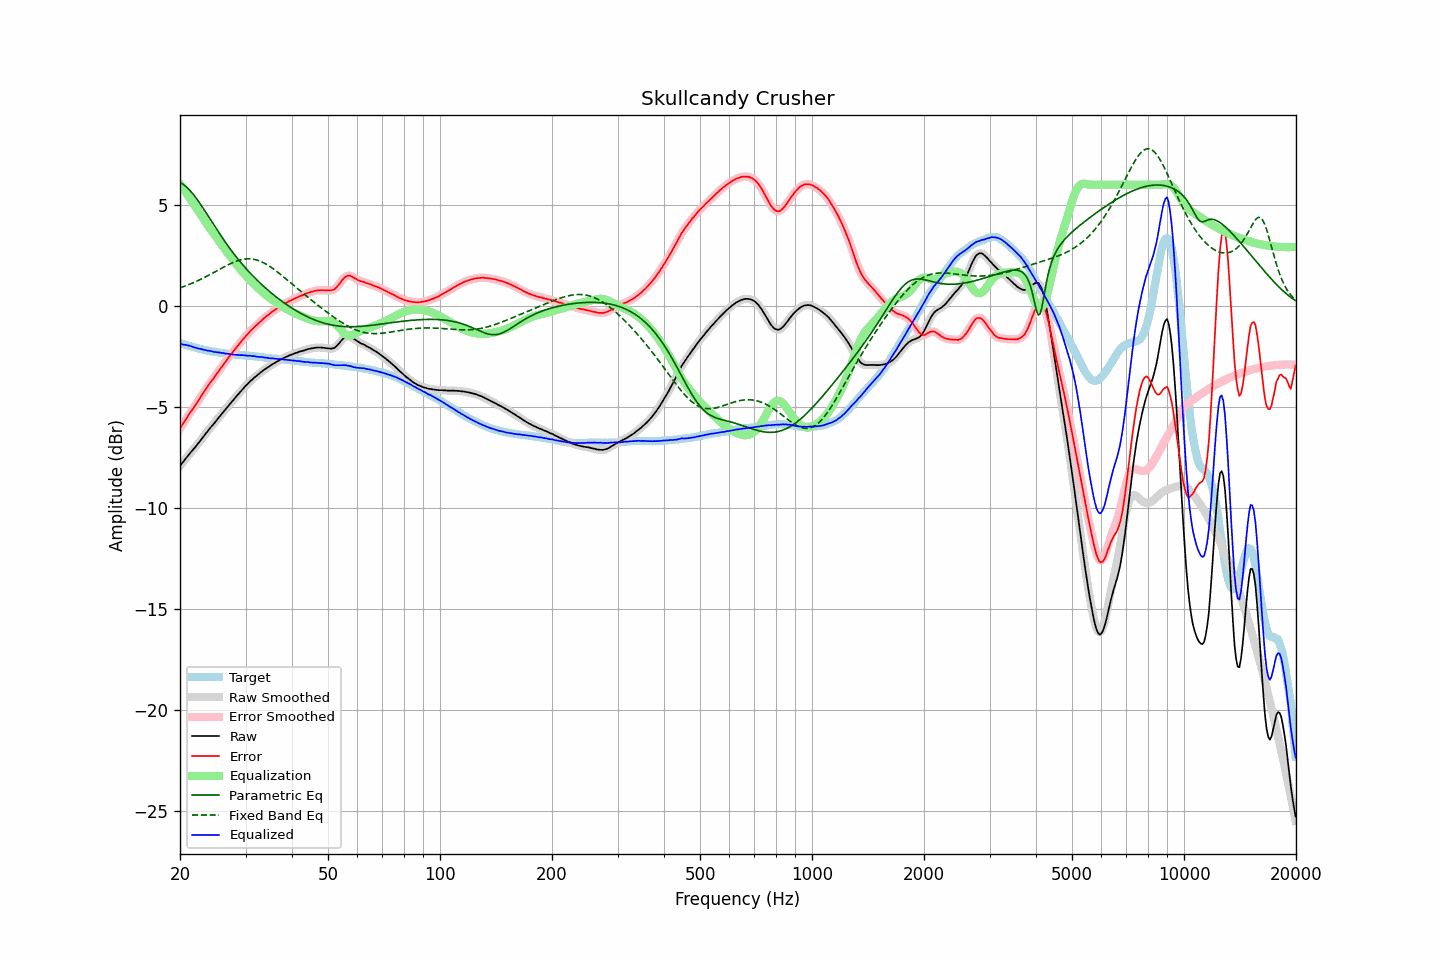

The data file committed next to this chart (first rows):
frequency, raw, error, smoothed, error_smoothed, equalization, parametric_eq, fixed_band_eq, equalized_raw, equalized_smoothed, target
20.00, -7.92, -6.08, -7.92, -6.07, 6.03, 6.10, 0.89, -1.89, -1.89, -1.85
20.20, -7.81, -5.95, -7.82, -5.95, 5.92, 6.06, 0.92, -1.89, -1.90, -1.87
20.40, -7.72, -5.82, -7.72, -5.82, 5.81, 6.01, 0.95, -1.92, -1.91, -1.90
20.61, -7.62, -5.70, -7.62, -5.70, 5.69, 5.95, 0.98, -1.93, -1.93, -1.92
20.81, -7.51, -5.57, -7.52, -5.57, 5.58, 5.89, 1.01, -1.94, -1.94, -1.94
21.02, -7.42, -5.45, -7.42, -5.45, 5.46, 5.81, 1.04, -1.96, -1.96, -1.97
21.23, -7.31, -5.32, -7.32, -5.33, 5.34, 5.73, 1.07, -1.97, -1.98, -1.99
21.44, -7.22, -5.21, -7.23, -5.21, 5.22, 5.64, 1.10, -2.00, -2.00, -2.01
21.66, -7.13, -5.10, -7.13, -5.10, 5.10, 5.54, 1.13, -2.03, -2.03, -2.03
21.87, -7.04, -4.99, -7.04, -4.99, 4.98, 5.44, 1.17, -2.06, -2.06, -2.05
22.09, -6.94, -4.87, -6.94, -4.87, 4.86, 5.34, 1.20, -2.08, -2.08, -2.07
22.31, -6.84, -4.75, -6.84, -4.75, 4.74, 5.23, 1.24, -2.10, -2.10, -2.09
22.54, -6.75, -4.62, -6.74, -4.62, 4.62, 5.11, 1.28, -2.12, -2.12, -2.12
22.76, -6.63, -4.49, -6.64, -4.50, 4.50, 5.00, 1.32, -2.13, -2.14, -2.14
22.99, -6.53, -4.37, -6.53, -4.37, 4.38, 4.88, 1.36, -2.16, -2.16, -2.16
23.22, -6.43, -4.25, -6.43, -4.25, 4.25, 4.76, 1.40, -2.18, -2.18, -2.18
23.45, -6.32, -4.13, -6.33, -4.13, 4.13, 4.63, 1.44, -2.19, -2.20, -2.19
23.69, -6.24, -4.02, -6.23, -4.02, 4.02, 4.51, 1.48, -2.22, -2.21, -2.21
23.92, -6.12, -3.90, -6.12, -3.90, 3.90, 4.39, 1.52, -2.22, -2.22, -2.22
24.16, -6.02, -3.78, -6.03, -3.79, 3.79, 4.26, 1.56, -2.23, -2.24, -2.24
24.40, -5.93, -3.68, -5.93, -3.68, 3.68, 4.14, 1.61, -2.25, -2.25, -2.25
24.65, -5.84, -3.58, -5.84, -3.57, 3.57, 4.01, 1.65, -2.28, -2.27, -2.26
24.89, -5.74, -3.46, -5.74, -3.46, 3.46, 3.89, 1.69, -2.29, -2.29, -2.29
25.14, -5.64, -3.35, -5.64, -3.35, 3.35, 3.77, 1.74, -2.30, -2.30, -2.30
25.39, -5.54, -3.24, -5.54, -3.24, 3.24, 3.65, 1.78, -2.31, -2.31, -2.31
25.65, -5.44, -3.13, -5.44, -3.13, 3.13, 3.53, 1.83, -2.32, -2.32, -2.32
25.91, -5.35, -3.02, -5.34, -3.02, 3.01, 3.41, 1.87, -2.33, -2.33, -2.33
26.16, -5.24, -2.90, -5.25, -2.91, 2.90, 3.29, 1.91, -2.34, -2.34, -2.34
26.43, -5.16, -2.80, -5.15, -2.79, 2.80, 3.18, 1.96, -2.36, -2.35, -2.36
26.69, -5.05, -2.68, -5.05, -2.68, 2.69, 3.06, 2.00, -2.37, -2.37, -2.37
26.96, -4.95, -2.58, -4.96, -2.58, 2.58, 2.95, 2.04, -2.37, -2.38, -2.38
27.23, -4.86, -2.47, -4.86, -2.47, 2.48, 2.84, 2.08, -2.39, -2.39, -2.39
27.50, -4.77, -2.37, -4.77, -2.37, 2.37, 2.74, 2.11, -2.40, -2.40, -2.40
27.77, -4.68, -2.28, -4.68, -2.27, 2.27, 2.63, 2.15, -2.41, -2.41, -2.40
28.05, -4.58, -2.17, -4.59, -2.17, 2.17, 2.53, 2.18, -2.41, -2.42, -2.41
28.33, -4.49, -2.07, -4.49, -2.07, 2.07, 2.42, 2.21, -2.42, -2.42, -2.42
28.62, -4.40, -1.97, -4.40, -1.97, 1.97, 2.32, 2.24, -2.43, -2.43, -2.42
28.90, -4.30, -1.87, -4.30, -1.87, 1.87, 2.23, 2.26, -2.43, -2.43, -2.44
29.19, -4.21, -1.78, -4.21, -1.77, 1.77, 2.13, 2.28, -2.44, -2.44, -2.44
29.48, -4.11, -1.67, -4.12, -1.67, 1.68, 2.04, 2.30, -2.44, -2.44, -2.45
29.78, -4.03, -1.59, -4.03, -1.58, 1.58, 1.94, 2.31, -2.45, -2.45, -2.45
30.08, -3.95, -1.49, -3.95, -1.49, 1.49, 1.85, 2.32, -2.45, -2.46, -2.46
30.38, -3.87, -1.41, -3.87, -1.40, 1.40, 1.77, 2.33, -2.47, -2.46, -2.46
30.68, -3.78, -1.31, -3.79, -1.32, 1.32, 1.68, 2.33, -2.47, -2.47, -2.47
30.99, -3.70, -1.22, -3.71, -1.23, 1.23, 1.59, 2.32, -2.47, -2.48, -2.48
31.30, -3.64, -1.16, -3.64, -1.15, 1.15, 1.51, 2.32, -2.49, -2.48, -2.48
31.61, -3.56, -1.07, -3.57, -1.07, 1.08, 1.43, 2.30, -2.49, -2.49, -2.50
31.93, -3.50, -1.00, -3.50, -1.00, 1.00, 1.35, 2.28, -2.51, -2.51, -2.51
32.24, -3.44, -0.93, -3.44, -0.93, 0.92, 1.27, 2.26, -2.52, -2.52, -2.51
32.57, -3.37, -0.86, -3.38, -0.86, 0.85, 1.19, 2.24, -2.52, -2.53, -2.52
32.89, -3.31, -0.78, -3.31, -0.78, 0.78, 1.11, 2.21, -2.54, -2.53, -2.53
33.22, -3.24, -0.70, -3.25, -0.70, 0.71, 1.04, 2.17, -2.54, -2.54, -2.54
33.55, -3.18, -0.63, -3.19, -0.63, 0.64, 0.97, 2.13, -2.55, -2.55, -2.55
33.89, -3.13, -0.57, -3.13, -0.56, 0.57, 0.90, 2.09, -2.57, -2.56, -2.57
34.23, -3.07, -0.50, -3.08, -0.50, 0.50, 0.83, 2.04, -2.57, -2.57, -2.58
34.57, -3.02, -0.44, -3.02, -0.44, 0.44, 0.76, 2.00, -2.58, -2.59, -2.58
34.92, -2.97, -0.38, -2.97, -0.38, 0.38, 0.69, 1.94, -2.60, -2.59, -2.59
35.27, -2.91, -0.31, -2.92, -0.32, 0.32, 0.62, 1.89, -2.60, -2.60, -2.60
35.62, -2.86, -0.26, -2.87, -0.26, 0.26, 0.56, 1.83, -2.60, -2.61, -2.60
35.97, -2.82, -0.21, -2.82, -0.21, 0.21, 0.49, 1.77, -2.62, -2.61, -2.62
... 635 more rows
